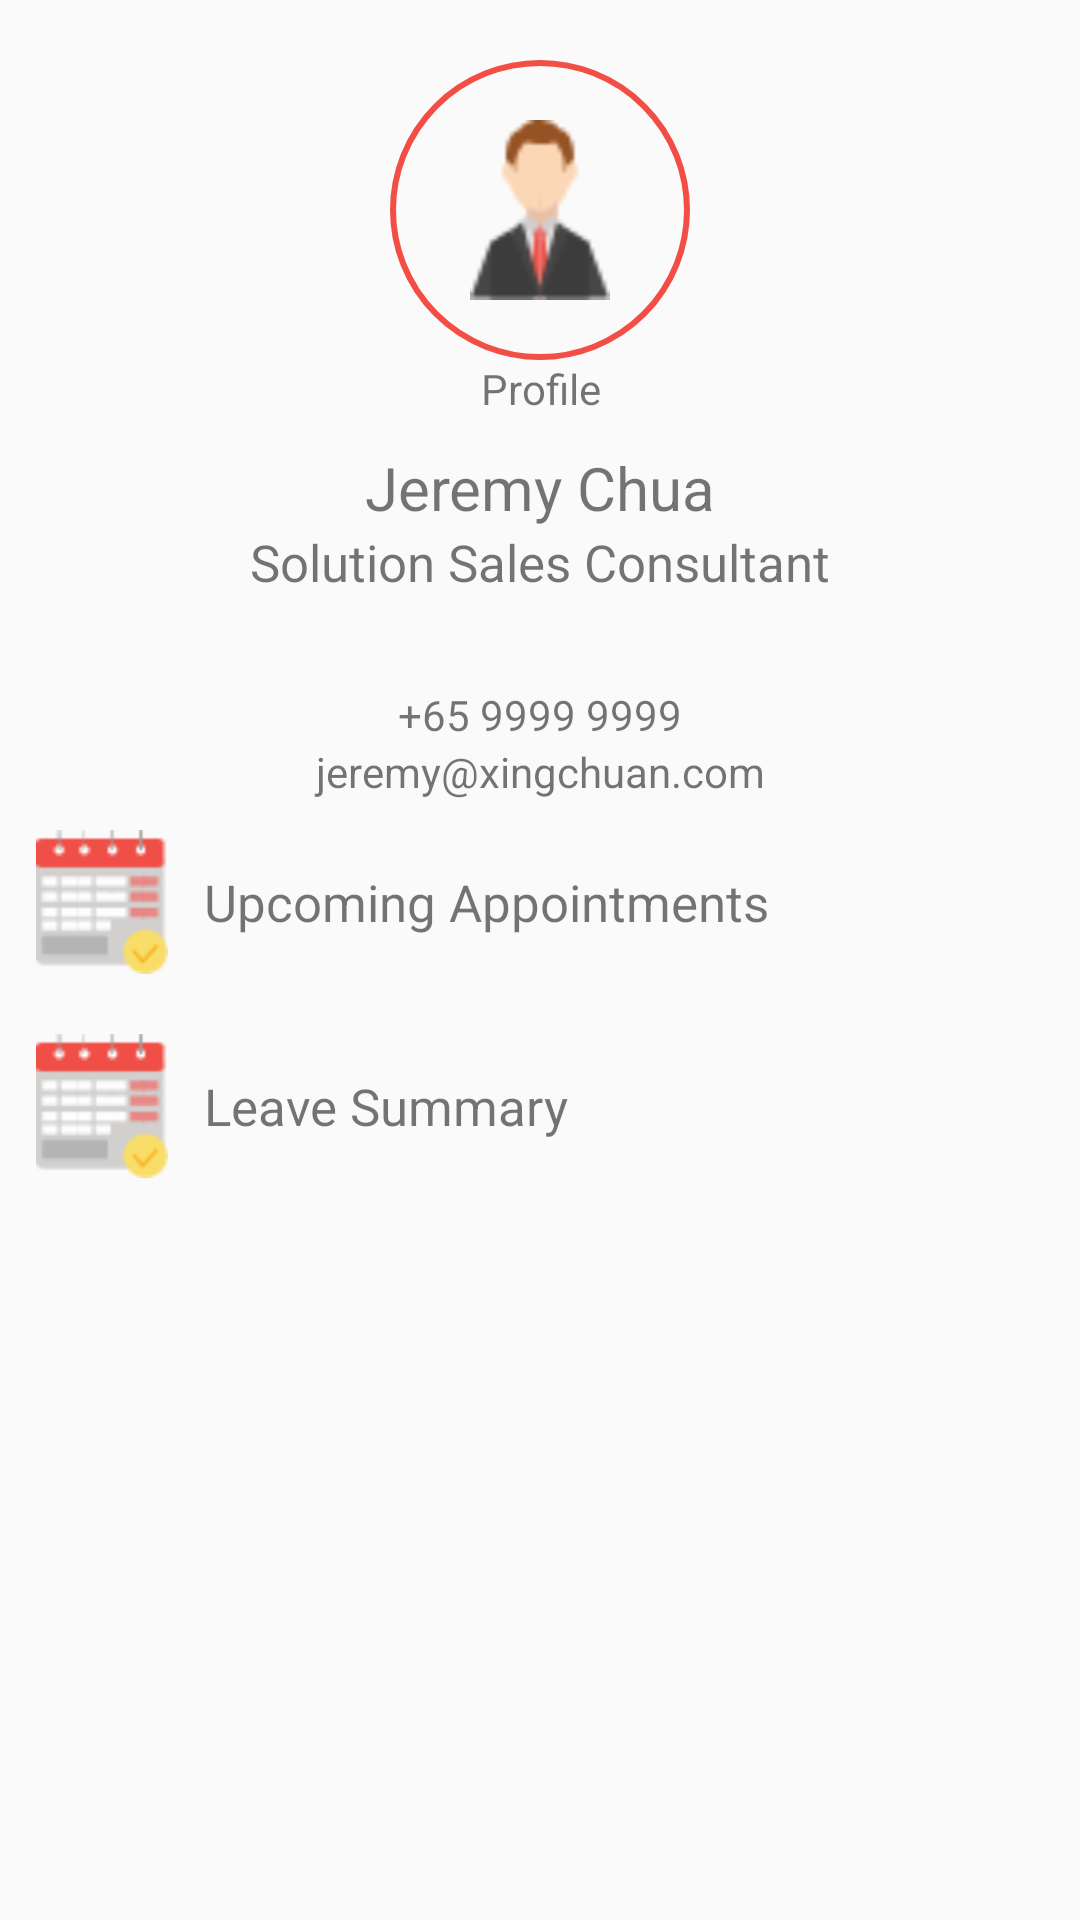

Write the Android layout XML for this screen, with the resource values it uses.
<!-- AndroidManifest.xml: application theme AppTheme -->
<!-- res/layout/fragment_fragment_profile.xml -->
<?xml version="1.0" encoding="utf-8"?>
<FrameLayout xmlns:android="http://schemas.android.com/apk/res/android"
    xmlns:tools="http://schemas.android.com/tools"
    android:layout_width="match_parent"
    android:layout_height="match_parent"
    tools:context=".homefragments.fragment_profile">

    <android.support.v4.widget.NestedScrollView
        android:layout_width="match_parent"
        android:layout_height="match_parent">

        <LinearLayout
            android:layout_width="match_parent"
            android:layout_height="match_parent"
            android:layout_marginTop="20dp"
            android:gravity="center_horizontal"
            android:orientation="vertical">

            <ImageView
                android:layout_width="100dp"
                android:layout_height="100dp"
                android:background="@drawable/home_circle_image"
                android:padding="20dp"
                android:src="@drawable/ic_profile" />

            <TextView
                android:layout_width="match_parent"
                android:layout_height="wrap_content"
                android:gravity="center"
                android:text="@string/label_profile" />

            <TextView
                android:id="@+id/tv_name"
                android:layout_width="match_parent"
                android:layout_height="wrap_content"
                android:layout_marginTop="10dp"
                android:gravity="center"
                android:text="Jeremy Chua"
                android:textSize="20sp" />

            <TextView
                android:id="@+id/tv_position"
                android:layout_width="match_parent"
                android:layout_height="wrap_content"
                android:gravity="center"
                android:text="Solution Sales Consultant"
                android:textSize="17sp" />

            <TextView
                android:id="@+id/tv_contact"
                android:layout_width="match_parent"
                android:layout_height="wrap_content"
                android:layout_marginTop="30dp"
                android:gravity="center"
                android:text="+65 9999 9999" />

            <TextView
                android:id="@+id/tv_email"
                android:layout_width="match_parent"
                android:layout_height="wrap_content"
                android:gravity="center"
                android:text="jeremy@xingchuan.com" />

            <RelativeLayout
                android:layout_width="match_parent"
                android:layout_height="wrap_content"
                android:orientation="vertical">

                <RelativeLayout
                    android:layout_width="match_parent"
                    android:layout_height="wrap_content"
                    android:padding="10dp">

                    <LinearLayout
                        android:gravity="center_vertical"
                        android:layout_width="wrap_content"
                        android:layout_height="wrap_content"
                        android:orientation="horizontal">

                        <ImageView
                            android:layout_width="48dp"
                            android:layout_height="48dp"
                            android:src="@drawable/ic_appointments" />

                        <TextView
                            android:layout_width="wrap_content"
                            android:layout_height="wrap_content"
                            android:layout_marginStart="10dp"
                            android:text="Upcoming Appointments"
                            android:textSize="17sp" />
                    </LinearLayout>

                    <ImageView
                        android:padding="15dp"
                        android:layout_width="48dp"
                        android:layout_height="48dp"
                        android:layout_alignParentEnd="true"
                        android:src="@drawable/ic_add_black" />

                </RelativeLayout>
            </RelativeLayout>
            <LinearLayout
                android:id="@+id/ll_appointments"
                android:layout_width="match_parent"
                android:layout_height="wrap_content"
                android:orientation="vertical" />
            <RelativeLayout
                android:layout_width="match_parent"
                android:layout_height="wrap_content"
                android:orientation="vertical">

                <RelativeLayout
                    android:layout_width="match_parent"
                    android:layout_height="wrap_content"
                    android:padding="10dp">

                    <LinearLayout
                        android:gravity="center_vertical"
                        android:layout_width="wrap_content"
                        android:layout_height="wrap_content"
                        android:orientation="horizontal">
                        <ImageView
                            android:layout_width="48dp"
                            android:layout_height="48dp"
                            android:src="@drawable/ic_appointments" />

                        <TextView
                            android:layout_width="wrap_content"
                            android:layout_height="wrap_content"
                            android:layout_marginStart="10dp"
                            android:text="Leave Summary"
                            android:textSize="17sp" />
                    </LinearLayout>

                    <ImageView
                        android:padding="15dp"
                        android:layout_width="48dp"
                        android:layout_height="48dp"
                        android:layout_alignParentEnd="true"
                        android:src="@drawable/ic_add_black" />

                </RelativeLayout>
            </RelativeLayout>
            <LinearLayout
                android:id="@+id/ll_leave_summary"
                android:layout_width="match_parent"
                android:layout_height="wrap_content"
                android:orientation="vertical" />

        </LinearLayout>
    </android.support.v4.widget.NestedScrollView>


</FrameLayout>
<!-- resources referenced by this layout -->
<resources>
  <!-- drawable home_circle_image (drawable) -->
  <?xml version="1.0" encoding="utf-8"?>
  <layer-list xmlns:android="http://schemas.android.com/apk/res/android">
  <item>
      <shape android:shape="oval">
          <size android:width="70dp" android:height="70dp"/>
          <stroke android:color="@color/red" android:width="2dp"/>
      </shape>
  </item>
  </layer-list>
  <!-- drawable ic_appointments: png bitmap (drawable, 1571 bytes) -->
  <!-- drawable ic_profile: png bitmap (drawable, 1644 bytes) -->
  <string name="label_profile">Profile</string>
  <style name="AppTheme" parent="Theme.AppCompat.Light.NoActionBar">
          
          <item name="colorPrimary">@color/colorPrimary</item>
          <item name="colorPrimaryDark">@color/colorPrimaryDark</item>
          <item name="colorAccent">@color/colorAccent</item>
          <item name="android:windowLightStatusBar">false</item>
      </style>
  <color name="red">#F34E45</color>
  <color name="colorPrimary">@color/white</color>
  <color name="colorPrimaryDark">@color/red</color>
  <color name="colorAccent">@color/white</color>
  <color name="white">#FFFFFF</color>
</resources>
